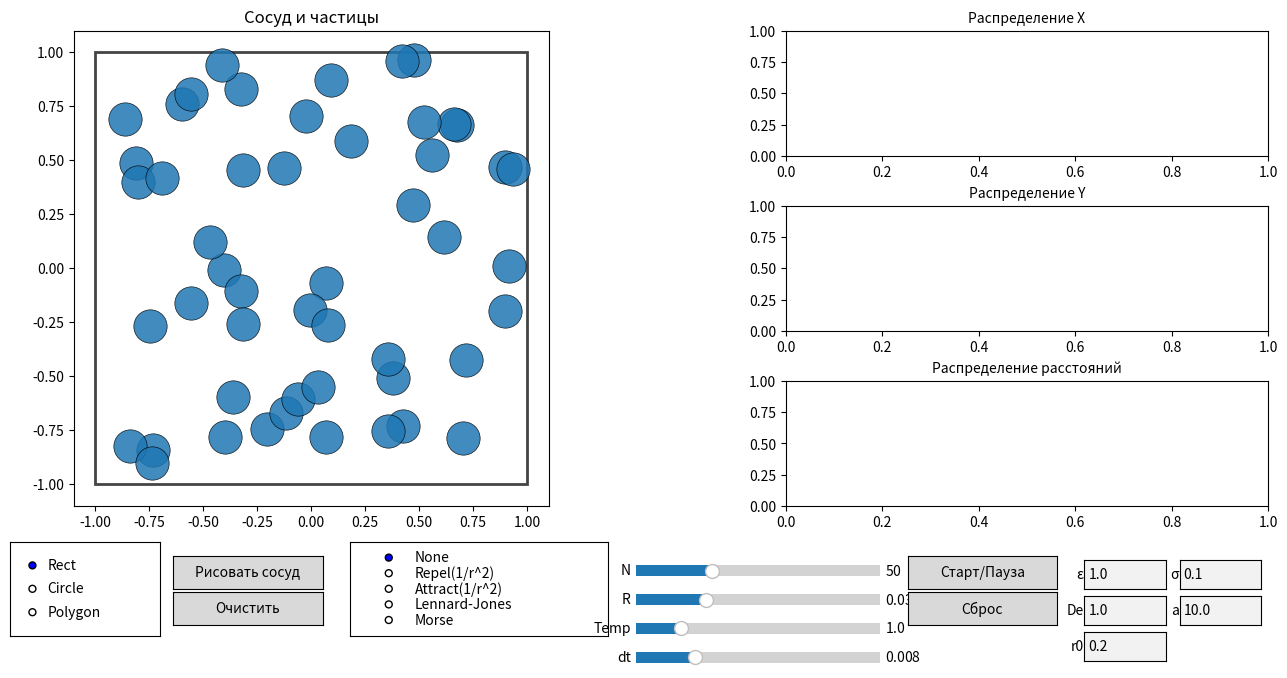

The matplotlib source for this figure:

"""
Vessel Particle Simulation — FULL (fast + robust)
=================================================
- Формы сосуда: Rect / Circle / Polygon (рисование мышью).
- Потенциалы: None, Repel(1/r^2), Attract(1/r^2), Lennard-Jones, Morse.
- Ускорение: cell-list + отсечки по радиусу взаимодействия; редкая перерисовка гистограмм; подвыборка пар.
- Надёжные отражения для многоугольника: ближайшая точка на границе + отражение по внутренней нормали.
- Anti-tunneling: substepping — дробим шаг, чтобы частица не «перепрыгивала» стенку.
- Починен слайдер N (пересоздание системы), аккуратный layout.

Зависимости: numpy, matplotlib
Запуск: python vessel_particles_sim_full.py
"""

from __future__ import annotations
import numpy as np
import matplotlib.pyplot as plt
from matplotlib import patches
from matplotlib.path import Path
from matplotlib.animation import FuncAnimation
from matplotlib.widgets import Button, RadioButtons, Slider, TextBox
from dataclasses import dataclass, field

# -------------------------- Utils --------------------------

def unit(v: np.ndarray) -> np.ndarray:
    n = np.linalg.norm(v, axis=-1, keepdims=True) + 1e-12
    return v / n

def reflect_velocity(v: np.ndarray, n: np.ndarray) -> np.ndarray:
    n = unit(n)
    return v - 2.0 * (v @ n.T) * n.squeeze()

# -------------------------- Vessel --------------------------

@dataclass
class Vessel:
    kind: str = "rect"
    rect: tuple = (-1.0, -1.0, 1.0, 1.0)
    circle: tuple = (0.0, 0.0, 1.0)
    poly: np.ndarray | None = None

    def contains(self, p: np.ndarray) -> bool:
        if self.kind == "rect":
            xmin,ymin,xmax,ymax = self.rect
            return (xmin <= p[0] <= xmax) and (ymin <= p[1] <= ymax)
        if self.kind == "circle":
            cx,cy,r = self.circle
            return (p[0]-cx)**2 + (p[1]-cy)**2 <= r**2 + 1e-12
        if self.kind == "poly" and self.poly is not None and len(self.poly) >= 3:
            return bool(Path(self.poly, closed=True).contains_point(p))
        return False

    def bounds(self):
        if self.kind == "rect":
            xmin,ymin,xmax,ymax = self.rect
            return (xmin, ymin, xmax, ymax)
        if self.kind == "circle":
            cx,cy,R = self.circle
            return (cx-R, cy-R, cx+R, cy+R)
        if self.kind == "poly" and self.poly is not None:
            xmin,ymin = self.poly.min(axis=0)
            xmax,ymax = self.poly.max(axis=0)
            return (xmin, ymin, xmax, ymax)
        return (-1,-1,1,1)

    def reflect(self, p_old: np.ndarray, p_new: np.ndarray, v: np.ndarray, radius: float) -> tuple[np.ndarray, np.ndarray]:
        # Rect
        if self.kind == "rect":
            xmin,ymin,xmax,ymax = self.rect
            p = p_new.copy()
            if p[0] - radius < xmin or p[0] + radius > xmax:
                v[0] *= -1.0
                p[0] = np.clip(p[0], xmin+radius, xmax-radius)
            if p[1] - radius < ymin or p[1] + radius > ymax:
                v[1] *= -1.0
                p[1] = np.clip(p[1], ymin+radius, ymax-radius)
            return p, v

        # Circle
        if self.kind == "circle":
            cx,cy,R = self.circle
            d = p_new - np.array([cx,cy])
            dist = np.linalg.norm(d)
            if dist + radius > R:
                n = unit(d).squeeze()
                p = np.array([cx,cy]) + n * (R - radius - 1e-6)
                v = reflect_velocity(v, n)
                return p, v
            return p_new, v

        # Polygon
        if self.kind == "poly" and self.poly is not None and len(self.poly) >= 3:
            poly = self.poly
            path = Path(poly, closed=True)
            if path.contains_point(p_new):
                return p_new, v

            # Closest point on a segment AB to P
            def closest_point_on_segment(A, B, P):
                AB = B - A
                t = np.dot(P - A, AB) / (np.dot(AB, AB) + 1e-12)
                t = np.clip(t, 0.0, 1.0)
                Q = A + t * AB
                return Q, t

            # Find nearest boundary point Q
            best_d2 = np.inf; best_Q = None; best_edge = None
            m = len(poly)
            for i in range(m):
                A = poly[i]
                B = poly[(i+1) % m]
                Q, t = closest_point_on_segment(A, B, p_new)
                d2 = np.sum((p_new - Q)**2)
                if d2 < best_d2:
                    best_d2 = d2; best_Q = Q; best_edge = (A, B, t)

            A, B, t = best_edge
            edge = B - A
            n_out = np.array([edge[1], -edge[0]])
            n_out = n_out / (np.linalg.norm(n_out) + 1e-12)

            # Choose inward normal: test both directions
            for cand in (n_out, -n_out):
                p_test = best_Q + cand * (radius + 1e-4)
                if Path(poly, closed=True).contains_point(p_test):
                    n_in = cand
                    break
            else:
                centroid = poly.mean(axis=0)
                n_in = centroid - best_Q
                n_in = n_in / (np.linalg.norm(n_in)+1e-12)

            v_ref = reflect_velocity(v, n_in)
            p_corr = best_Q + n_in * (radius + 1e-4)

            # If still not inside (concave corners), push a bit more inward (few iters)
            it = 0
            while not Path(poly, closed=True).contains_point(p_corr) and it < 3:
                p_corr = p_corr + n_in * (radius + 1e-3)
                it += 1

            return p_corr, v_ref

        return p_new, v

# -------------------------- Potentials --------------------------

@dataclass
class PotentialParams:
    kind: str = "none"   # "none", "repel", "attract", "lj", "morse"
    k: float = 1.0       # for 1/r^2
    epsilon: float = 1.0
    sigma: float = 0.1
    De: float = 1.0
    a: float = 10.0
    r0: float = 0.2
    rcut_lr: float = 1.5 # cutoff for 1/r^2

# -------------------------- System (fast forces + substeps) --------------------------

@dataclass
class System:
    vessel: Vessel
    N: int = 50
    radius: float = 0.03
    temp: float = 1.0
    dt: float = 0.008
    params: PotentialParams = field(default_factory=PotentialParams)
    mass: float = 1.0
    pos: np.ndarray | None = None
    vel: np.ndarray | None = None

    # cell list state
    cell_size: float = 0.3
    bounds_cache: tuple = field(default_factory=lambda: (-1,-1,1,1))
    grid = None

    def n(self) -> int:
        return 0 if self.pos is None else self.pos.shape[0]

    def seed(self, rng=None):
        if rng is None:
            rng = np.random.default_rng()
        self.pos = np.zeros((self.N,2))
        self.vel = np.zeros((self.N,2))

        def random_point_inside():
            if self.vessel.kind == "rect":
                xmin,ymin,xmax,ymax = self.vessel.rect
                for _ in range(10000):
                    p = np.array([rng.uniform(xmin+self.radius, xmax-self.radius),
                                  rng.uniform(ymin+self.radius, ymax-self.radius)])
                    if self.vessel.contains(p):
                        return p
            elif self.vessel.kind == "circle":
                cx,cy,R = self.vessel.circle
                for _ in range(10000):
                    ang = rng.uniform(0, 2*np.pi)
                    rad = rng.uniform(0, R-self.radius) ** 0.5
                    p = np.array([cx, cy]) + rad * np.array([np.cos(ang), np.sin(ang)])
                    if self.vessel.contains(p):
                        return p
            else:
                poly = self.vessel.poly
                xmin, ymin = poly.min(axis=0)
                xmax, ymax = poly.max(axis=0)
                for _ in range(10000):
                    p = np.array([rng.uniform(xmin+self.radius, xmax-self.radius),
                                  rng.uniform(ymin+self.radius, ymax-self.radius)])
                    if self.vessel.contains(p):
                        return p
                return poly.mean(axis=0)

        for i in range(self.N):
            self.pos[i] = random_point_inside()

        self.vel = rng.normal(0, 1.0, size=(self.N,2)) * np.sqrt(self.temp)
        self._update_cell_size()
        self._build_grid()

    # --- cutoffs and grid ---
    def _rcut(self):
        p = self.params
        if p.kind == "lj":
            return 2.5 * max(p.sigma, 1e-6)
        if p.kind == "morse":
            return p.r0 + max(3.0/p.a, 0.05)
        if p.kind in ("repel","attract"):
            return p.rcut_lr
        return 0.0

    def _update_cell_size(self):
        rcut = self._rcut()
        self.cell_size = max(rcut, 0.25) if rcut > 0 else 0.4
        self.bounds_cache = self.vessel.bounds()

    def _build_grid(self):
        xmin,ymin,xmax,ymax = self.bounds_cache
        cs = self.cell_size
        nx = max(int(np.ceil((xmax-xmin)/cs)), 1)
        ny = max(int(np.ceil((ymax-ymin)/cs)), 1)
        cells = [[] for _ in range(nx*ny)]
        xx = ((self.pos[:,0]-xmin)/cs).astype(int).clip(0, nx-1)
        yy = ((self.pos[:,1]-ymin)/cs).astype(int).clip(0, ny-1)
        for i,(cx,cy) in enumerate(zip(xx,yy)):
            cells[cy*nx + cx].append(i)
        self.grid = {"xmin":xmin,"ymin":ymin,"cs":cs,"nx":nx,"ny":ny,"cells":cells}

    def _neighbors(self, i):
        g = self.grid; cs=g["cs"]; nx=g["nx"]; ny=g["ny"]; xmin=g["xmin"]; ymin=g["ymin"]
        x,y = self.pos[i]
        cx = int((x-xmin)/cs); cy = int((y-ymin)/cs)
        cx = max(0, min(nx-1, cx)); cy = max(0, min(ny-1, cy))
        for dy in (-1,0,1):
            for dx in (-1,0,1):
                ix = cx+dx; iy = cy+dy
                if 0 <= ix < nx and 0 <= iy < ny:
                    yield from g["cells"][iy*nx + ix]

    def _forces_fast(self) -> np.ndarray:
        N = self.n()
        F = np.zeros((N,2), dtype=float)
        p = self.params
        kind = p.kind
        rcut = self._rcut()
        rcut2 = rcut*rcut if rcut>0 else None
        if kind == "none" or N < 2:
            return F

        # rebuild grid this substep
        self._build_grid()

        for i in range(N):
            ri = self.pos[i]
            for j in self._neighbors(i):
                if j <= i:
                    continue
                rvec = self.pos[j] - ri
                r2 = rvec[0]*rvec[0] + rvec[1]*rvec[1] + 1e-12
                if rcut2 is not None and r2 > rcut2:
                    continue
                r = np.sqrt(r2)
                n = rvec / r
                if kind == "repel":
                    mag = p.k / r2
                elif kind == "attract":
                    mag = -p.k / r2
                elif kind == "lj":
                    sr = p.sigma / r
                    sr6 = sr**6
                    sr12 = sr6*sr6
                    mag = 24*p.epsilon*(2*sr12 - sr6)/r
                elif kind == "morse":
                    d = r - p.r0
                    ea = np.exp(-p.a * d)
                    mag = -2 * p.a * p.De * (1 - ea) * ea
                else:
                    mag = 0.0
                f = mag * n
                F[i] -= f
                F[j] += f
        return F

    # --- Integrator with substeps ---
    def step(self):
        if self.pos is None or self.vel is None:
            return
        self._update_cell_size()
        dt_total = self.dt
        vnorm = np.linalg.norm(self.vel, axis=1)
        vmax = float(vnorm.max(initial=0.0))
        max_disp = vmax * dt_total
        allowed = 0.5 * self.radius + 1e-6
        n_sub = max(1, int(np.ceil(max_disp / allowed)))
        dt = dt_total / n_sub

        for _ in range(n_sub):
            F0 = self._forces_fast()
            a0 = F0 / self.mass
            pos_new = self.pos + self.vel*dt + 0.5*a0*(dt*dt)

            # reflect with vessel per particle
            N = self.n()
            for i in range(N):
                p_old = self.pos[i].copy()
                v = self.vel[i].copy()
                p_new, v_new = self.vessel.reflect(p_old, pos_new[i], v, self.radius)
                pos_new[i] = p_new
                self.vel[i] = v_new

            F1 = self._forces_fast()
            a1 = F1 / self.mass
            self.vel = self.vel + 0.5*(a0 + a1)*dt
            self.pos = pos_new

    def pairwise_distances_sampled(self, max_pairs=4000) -> np.ndarray:
        N = self.n()
        if N < 2:
            return np.array([])
        total = N*(N-1)//2
        if total <= max_pairs:
            idx = []
            for i in range(N-1):
                for j in range(i+1,N):
                    idx.append((i,j))
            a = np.array(idx, dtype=int)
        else:
            rng = np.random.default_rng()
            a = np.column_stack([rng.integers(0,N,size=max_pairs),
                                 rng.integers(0,N,size=max_pairs)])
            a = a[a[:,0] < a[:,1]]
        if a.size == 0:
            return np.array([])
        d = np.linalg.norm(self.pos[a[:,0]] - self.pos[a[:,1]], axis=1)
        return d

# -------------------------- App / UI --------------------------

class App:
    HIST_EVERY = 3

    def __init__(self):
        self.fig = plt.figure(figsize=(13.6,7.2))
        gs = self.fig.add_gridspec(3, 2, width_ratios=[1.25, 1.0], height_ratios=[1,1,1])
        self.ax_anim = self.fig.add_subplot(gs[:,0])
        self.ax_histx = self.fig.add_subplot(gs[0,1])
        self.ax_histy = self.fig.add_subplot(gs[1,1])
        self.ax_histd = self.fig.add_subplot(gs[2,1])
        self.fig.subplots_adjust(left=0.06, right=0.985, top=0.93, bottom=0.27, wspace=0.32, hspace=0.40)

        self.ax_anim.set_aspect('equal', adjustable='box')
        self.ax_anim.set_title("Сосуд и частицы")
        self.ax_histx.set_title("Распределение X", fontsize=10)
        self.ax_histy.set_title("Распределение Y", fontsize=10)
        self.ax_histd.set_title("Распределение расстояний", fontsize=10)

        # vessel & system
        self.vessel = Vessel(kind="rect", rect=(-1,-1,1,1))
        self.system = System(self.vessel, N=50, radius=0.03, temp=1.0, dt=0.008)
        self.system.seed()

        # vessel patch
        self.vessel_patch = None
        self._draw_vessel_patch()

        # particles scatter
        self.scat = self.ax_anim.scatter(self.system.pos[:,0], self.system.pos[:,1],
                                         s=(self.system.radius*800)**2, alpha=0.85,
                                         edgecolor='k', linewidths=0.5, c="#1f77b4")

        # info
        self.info_text = self.ax_anim.text(0.02, 0.98, "", transform=self.ax_anim.transAxes,
                                           va='top', ha='left', fontsize=9,
                                           bbox=dict(boxstyle='round', facecolor='white', alpha=0.6, ec='none'))

        # widgets
        self._build_widgets()

        # polygon draw
        self.draw_mode = False
        self.poly_points = []
        self.cid = self.fig.canvas.mpl_connect('button_press_event', self._on_mouse)

        # run animation
        self.running = True
        self._frame = 0
        self.ani = FuncAnimation(self.fig, self._update, interval=16, blit=False)

    # --- vessel draw ---
    def _draw_vessel_patch(self):
        if self.vessel_patch is not None:
            self.vessel_patch.remove(); self.vessel_patch = None
        if self.vessel.kind == "rect":
            xmin,ymin,xmax,ymax = self.vessel.rect
            w = xmax-xmin; h=ymax-ymin
            self.vessel_patch = patches.Rectangle((xmin,ymin), w,h, fill=False, lw=2.0, ec="#444")
            self.ax_anim.set_xlim(xmin-0.1, xmax+0.1)
            self.ax_anim.set_ylim(ymin-0.1, ymax+0.1)
        elif self.vessel.kind == "circle":
            cx,cy,R = self.vessel.circle
            self.vessel_patch = patches.Circle((cx,cy), R, fill=False, lw=2.0, ec="#444")
            self.ax_anim.set_xlim(cx-R-0.1, cx+R+0.1)
            self.ax_anim.set_ylim(cy-R-0.1, cy+R+0.1)
        elif self.vessel.kind == "poly" and self.vessel.poly is not None:
            self.vessel_patch = patches.Polygon(self.vessel.poly, closed=True, fill=False, lw=2.0, ec="#444")
            xmin,ymin = self.vessel.poly.min(axis=0); xmax,ymax = self.vessel.poly.max(axis=0)
            self.ax_anim.set_xlim(xmin-0.1, xmax+0.1)
            self.ax_anim.set_ylim(ymin-0.1, ymax+0.1)
        if self.vessel_patch is not None:
            self.ax_anim.add_patch(self.vessel_patch)
        self.ax_anim.figure.canvas.draw_idle()

    # --- widgets ---
    def _build_widgets(self):
        ax_radio_vessel = self.fig.add_axes([0.06, 0.09, 0.11, 0.13])
        self.rb_vessel = RadioButtons(ax_radio_vessel, ('Rect','Circle','Polygon'), active=0)
        self.rb_vessel.on_clicked(self._on_vessel_change)

        ax_btn_draw = self.fig.add_axes([0.18, 0.155, 0.11, 0.045])
        self.btn_draw = Button(ax_btn_draw, 'Рисовать сосуд'); self.btn_draw.on_clicked(self._on_draw_click)

        ax_btn_clear = self.fig.add_axes([0.18, 0.105, 0.11, 0.045])
        self.btn_clear = Button(ax_btn_clear, 'Очистить'); self.btn_clear.on_clicked(self._on_clear_click)

        ax_radio_pot = self.fig.add_axes([0.31, 0.09, 0.19, 0.13])
        self.rb_pot = RadioButtons(ax_radio_pot, ('None','Repel(1/r^2)','Attract(1/r^2)','Lennard-Jones','Morse'), active=0)
        self.rb_pot.on_clicked(self._on_potential_change)

        axN  = self.fig.add_axes([0.52, 0.165, 0.18, 0.03])
        axR  = self.fig.add_axes([0.52, 0.125, 0.18, 0.03])
        axT  = self.fig.add_axes([0.52, 0.085, 0.18, 0.03])
        axDT = self.fig.add_axes([0.52, 0.045, 0.18, 0.03])
        self.sld_N  = Slider(axN , "N",   5, 150, valinit=self.system.N,     valstep=1)
        self.sld_R  = Slider(axR , "R",   0.01, 0.08, valinit=self.system.radius, valstep=0.005)
        self.sld_T  = Slider(axT , "Temp",0.1, 5.0,  valinit=self.system.temp,   valstep=0.1)
        self.sld_dt = Slider(axDT, "dt",  0.001, 0.03, valinit=self.system.dt,   valstep=0.001)
        for s in (self.sld_N, self.sld_R, self.sld_T, self.sld_dt):
            s.on_changed(self._on_slider_change)

        ax_run = self.fig.add_axes([0.72, 0.155, 0.11, 0.045])
        self.btn_run = Button(ax_run, 'Старт/Пауза'); self.btn_run.on_clicked(self._on_run_pause)

        ax_reset = self.fig.add_axes([0.72, 0.105, 0.11, 0.045])
        self.btn_reset = Button(ax_reset, 'Сброс'); self.btn_reset.on_clicked(self._on_reset)

        ax_eps = self.fig.add_axes([0.85, 0.155, 0.06, 0.040])
        self.tb_eps = TextBox(ax_eps, 'ε', initial=str(self.system.params.epsilon))
        ax_sig = self.fig.add_axes([0.92, 0.155, 0.06, 0.040])
        self.tb_sig = TextBox(ax_sig, 'σ', initial=str(self.system.params.sigma))
        ax_De = self.fig.add_axes([0.85, 0.105, 0.06, 0.040])
        self.tb_De = TextBox(ax_De, 'De', initial=str(self.system.params.De))
        ax_a  = self.fig.add_axes([0.92, 0.105, 0.06, 0.040])
        self.tb_a  = TextBox(ax_a , 'a', initial=str(self.system.params.a))
        ax_r0 = self.fig.add_axes([0.85, 0.055, 0.06, 0.040])
        self.tb_r0 = TextBox(ax_r0, 'r0', initial=str(self.system.params.r0))
        for tb in (self.tb_eps, self.tb_sig, self.tb_De, self.tb_a, self.tb_r0):
            tb.on_submit(self._on_param_submit)

    # --- callbacks ---
    def _on_vessel_change(self, label):
        if label == 'Rect':
            self.vessel.kind = "rect"; self.vessel.rect = (-1,-1,1,1)
        elif label == 'Circle':
            self.vessel.kind = "circle"; self.vessel.circle = (0.0,0.0,1.0)
        else:
            self.vessel.kind = "poly"
            if self.vessel.poly is None:
                self.vessel.poly = np.array([[-0.8,-0.8],[0.8,-0.8],[0.0,0.8]])
        self._draw_vessel_patch(); self._on_reset(None)

    def _on_draw_click(self, event):
        if self.vessel.kind != "poly":
            print("Рисовать можно только в режиме Polygon."); return
        self.draw_mode = True; self.poly_points = []
        print("Режим рисования: ЛКМ — вершины, ПКМ — замкнуть.")

    def _on_clear_click(self, event):
        self.poly_points = []; self.draw_mode = False; self.vessel.poly = None
        if self.vessel_patch is not None:
            self.vessel_patch.remove(); self.vessel_patch = None
            self.ax_anim.figure.canvas.draw_idle()

    def _on_potential_change(self, label):
        if label.startswith('None'):       self.system.params.kind = "none"
        elif label.startswith('Repel'):    self.system.params.kind = "repel"
        elif label.startswith('Attract'):  self.system.params.kind = "attract"
        elif label.startswith('Lennard'):  self.system.params.kind = "lj"
        elif label.startswith('Morse'):    self.system.params.kind = "morse"
        self.system._update_cell_size()

    def _on_slider_change(self, val):
        newN = int(self.sld_N.val)
        if self.system.pos is None or newN != self.system.pos.shape[0]:
            self.system.N = newN
            self._on_reset(None)
            return
        self.system.radius = float(self.sld_R.val)
        self.system.temp   = float(self.sld_T.val)
        self.system.dt     = float(self.sld_dt.val)

    def _on_run_pause(self, event):
        self.running = not self.running

    def _on_reset(self, event):
        self.system.vessel = self.vessel
        self.system.seed()
        self._redraw_particles(force=True)

    def _on_param_submit(self, _):
        p = self.system.params
        try: p.epsilon = float(self.tb_eps.text)
        except: pass
        try: p.sigma = float(self.tb_sig.text)
        except: pass
        try: p.De = float(self.tb_De.text)
        except: pass
        try: p.a = float(self.tb_a.text)
        except: pass
        try: p.r0 = float(self.tb_r0.text)
        except: pass
        self.system._update_cell_size()

    def _on_mouse(self, event):
        if not self.draw_mode or event.inaxes != self.ax_anim:
            return
        if event.button == 1:
            self.poly_points.append((event.xdata, event.ydata))
            self._preview_poly()
        elif event.button == 3:
            if len(self.poly_points) >= 3:
                self.vessel.kind = "poly"
                self.vessel.poly = np.array(self.poly_points, dtype=float)
                self.draw_mode = False; self.poly_points = []
                self._draw_vessel_patch(); self._on_reset(None)
                print("Полигон замкнут.")
            else:
                print("Нужно минимум 3 точки.")

    def _preview_poly(self):
        if len(self.poly_points) >= 2:
            pts = np.array(self.poly_points, dtype=float)
            if self.vessel_patch is not None:
                self.vessel_patch.remove()
            self.vessel_patch = patches.Polygon(pts, closed=False, fill=False, lw=2.0, ec="#888", ls='--')
            self.ax_anim.add_patch(self.vessel_patch)
            self.ax_anim.figure.canvas.draw_idle()

    # --- render ---
    def _redraw_particles(self, force=False):
        off = self.scat.get_offsets()
        if force or off.shape[0] != self.system.n():
            self.scat.remove()
            self.scat = self.ax_anim.scatter(self.system.pos[:,0], self.system.pos[:,1],
                                             s=(self.system.radius*800)**2, alpha=0.85,
                                             edgecolor='k', linewidths=0.5, c="#1f77b4")
        else:
            self.scat.set_offsets(self.system.pos)
            self.scat.set_sizes(np.full(self.system.n(), (self.system.radius*800)**2))

    def _update_hists(self):
        x = self.system.pos[:,0]; y = self.system.pos[:,1]
        self.ax_histx.cla(); self.ax_histy.cla(); self.ax_histd.cla()
        self.ax_histx.set_title("Распределение X", fontsize=10)
        self.ax_histy.set_title("Распределение Y", fontsize=10)
        self.ax_histd.set_title("Распределение расстояний", fontsize=10)
        self.ax_histx.hist(x, bins=20, density=True)
        self.ax_histy.hist(y, bins=20, density=True)
        d = self.system.pairwise_distances_sampled(max_pairs=5000)
        if d.size:
            self.ax_histd.hist(d, bins=30, density=True)

    def _update(self, frame):
        if self.running:
            self.system.step()
            self._redraw_particles()
            if (frame % self.HIST_EVERY) == 0:
                self._update_hists()
            # info text
            pot = self.system.params.kind
            if pot == "none": pot_name = "None"
            elif pot == "repel": pot_name = "Repel(1/r^2)"
            elif pot == "attract": pot_name = "Attract(1/r^2)"
            elif pot == "lj": pot_name = f"LJ (ε={self.system.params.epsilon:.2f}, σ={self.system.params.sigma:.2f})"
            elif pot == "morse": pot_name = f"Morse (De={self.system.params.De:.2f}, a={self.system.params.a:.2f}, r0={self.system.params.r0:.2f})"
            else: pot_name = pot
            self.info_text.set_text(f"N = {self.system.n()}\nR = {self.system.radius:.3f}\nTemp = {self.system.temp:.2f}\ndt = {self.system.dt:.3f}\nPotential: {pot_name}")
        return []

def main():
    App()
    plt.show()

if __name__ == "__main__":
    main()
